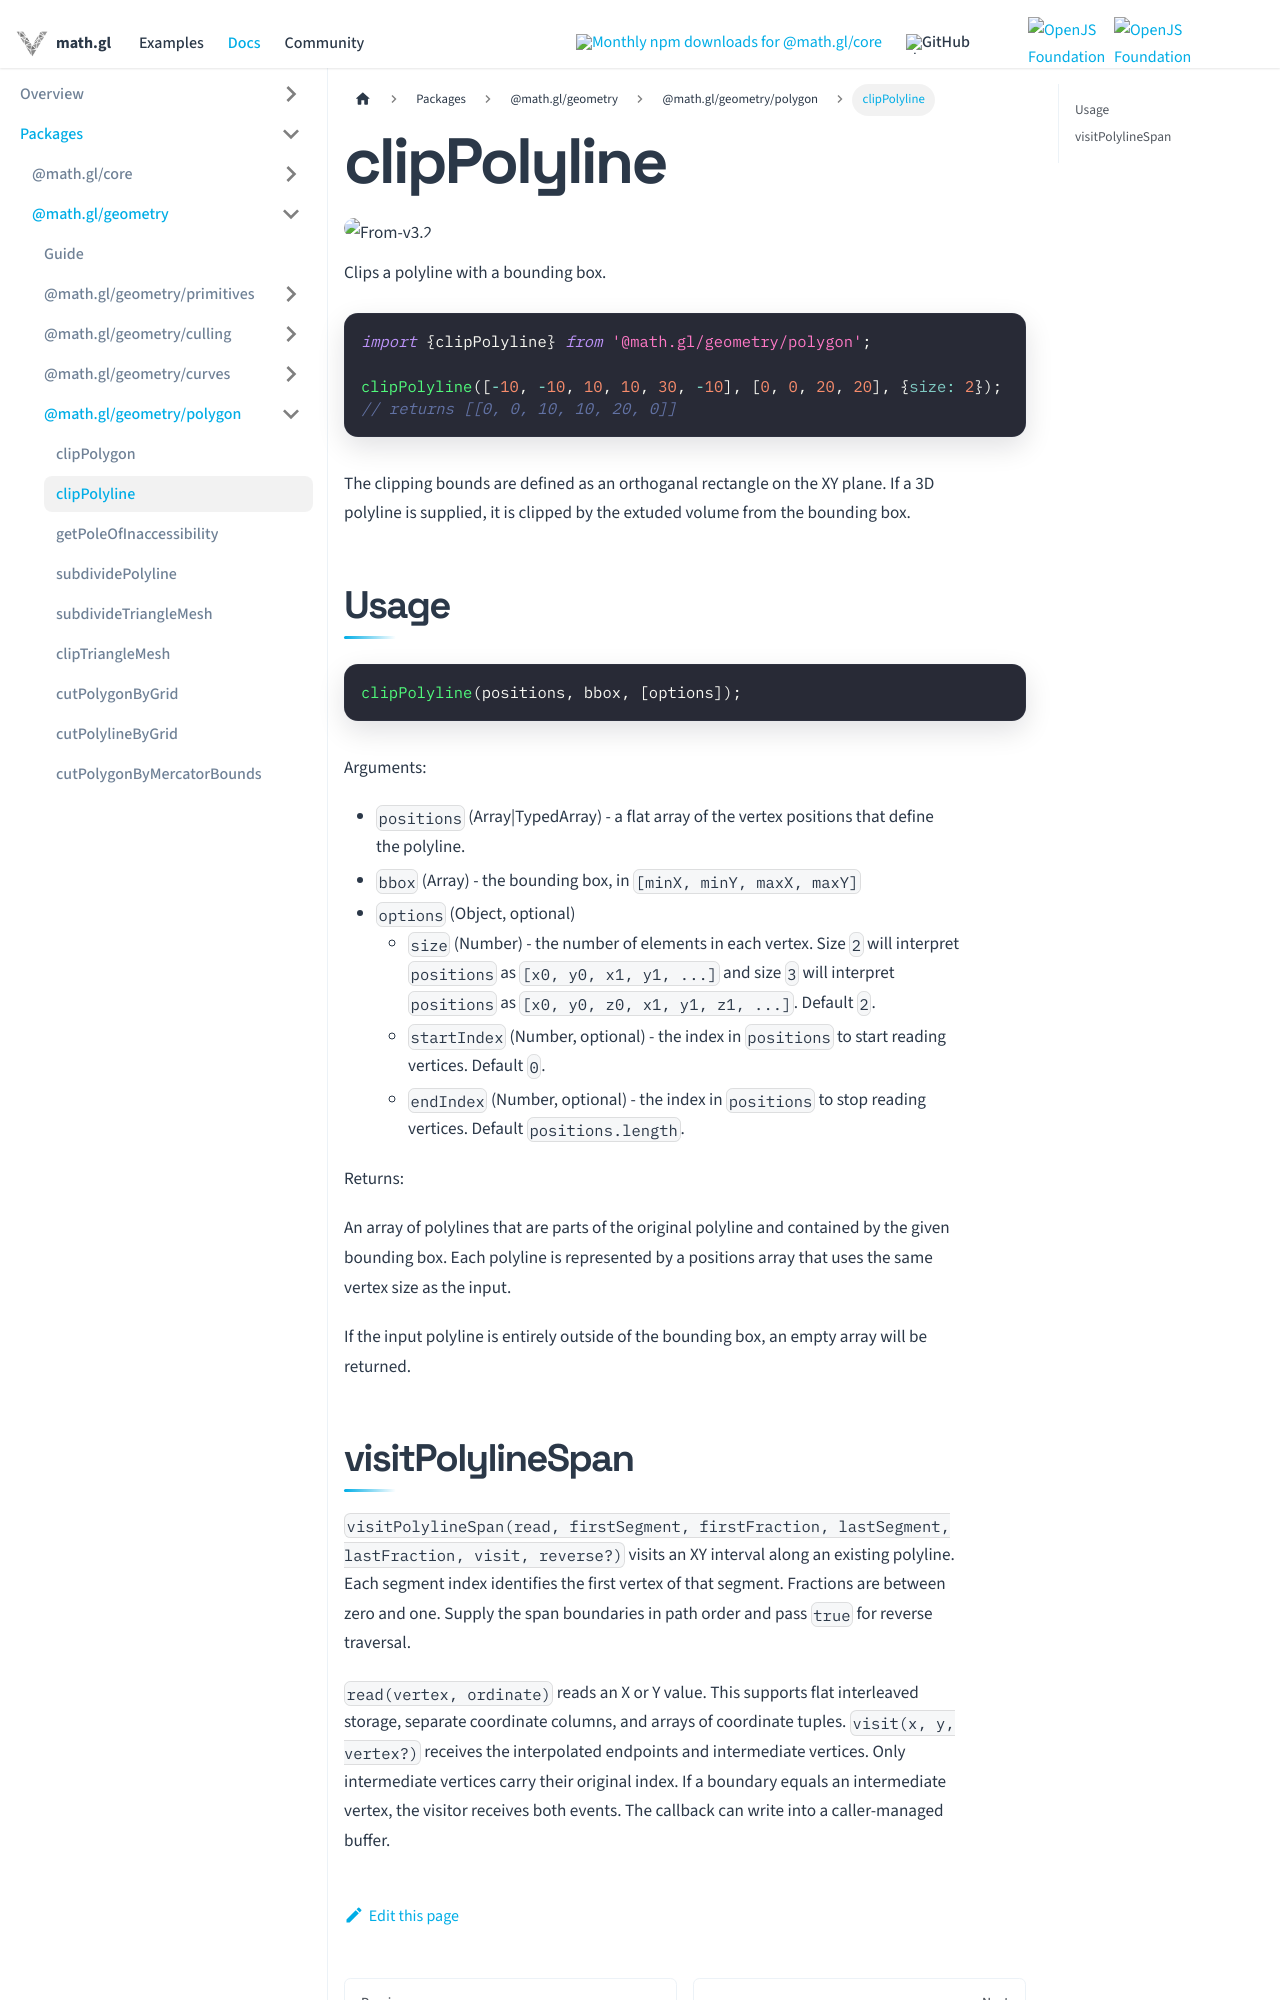

repository: visgl/math.gl · page: docs/modules/geometry/polygon/api-reference/clip-polyline.html · generator: docusaurus

# clipPolyline

<p class="badges">
  <img src="https://img.shields.io/badge/From-v3.2-blue.svg?style=flat-square" alt="From-v3.2" />
</p>

Clips a polyline with a bounding box.

```js
import {clipPolyline} from '@math.gl/geometry/polygon';

clipPolyline([-10, -10, 10, 10, 30, -10], [0, 0, 20, 20], {size: 2});
// returns [[0, 0, 10, 10, 20, 0]]
```

The clipping bounds are defined as an orthoganal rectangle on the XY plane. If a 3D polyline is supplied, it is clipped by the extuded volume from the bounding box.

## Usage

```js
clipPolyline(positions, bbox, [options]);
```

Arguments:

- `positions` (Array|TypedArray) - a flat array of the vertex positions that define the polyline.
- `bbox` (Array) - the bounding box, in `[minX, minY, maxX, maxY]`
- `options` (Object, optional)
  - `size` (Number) - the number of elements in each vertex. Size `2` will interpret `positions` as `[x0, y0, x1, y1, ...]` and size `3` will interpret `positions` as `[x0, y0, z0, x1, y1, z1, ...]`. Default `2`.
  - `startIndex` (Number, optional) - the index in `positions` to start reading vertices. Default `0`.
  - `endIndex` (Number, optional) - the index in `positions` to stop reading vertices. Default `positions.length`.

Returns:

An array of polylines that are parts of the original polyline and contained by the given bounding box. Each polyline is represented by a positions array that uses the same vertex size as the input.

If the input polyline is entirely outside of the bounding box, an empty array will be returned.
